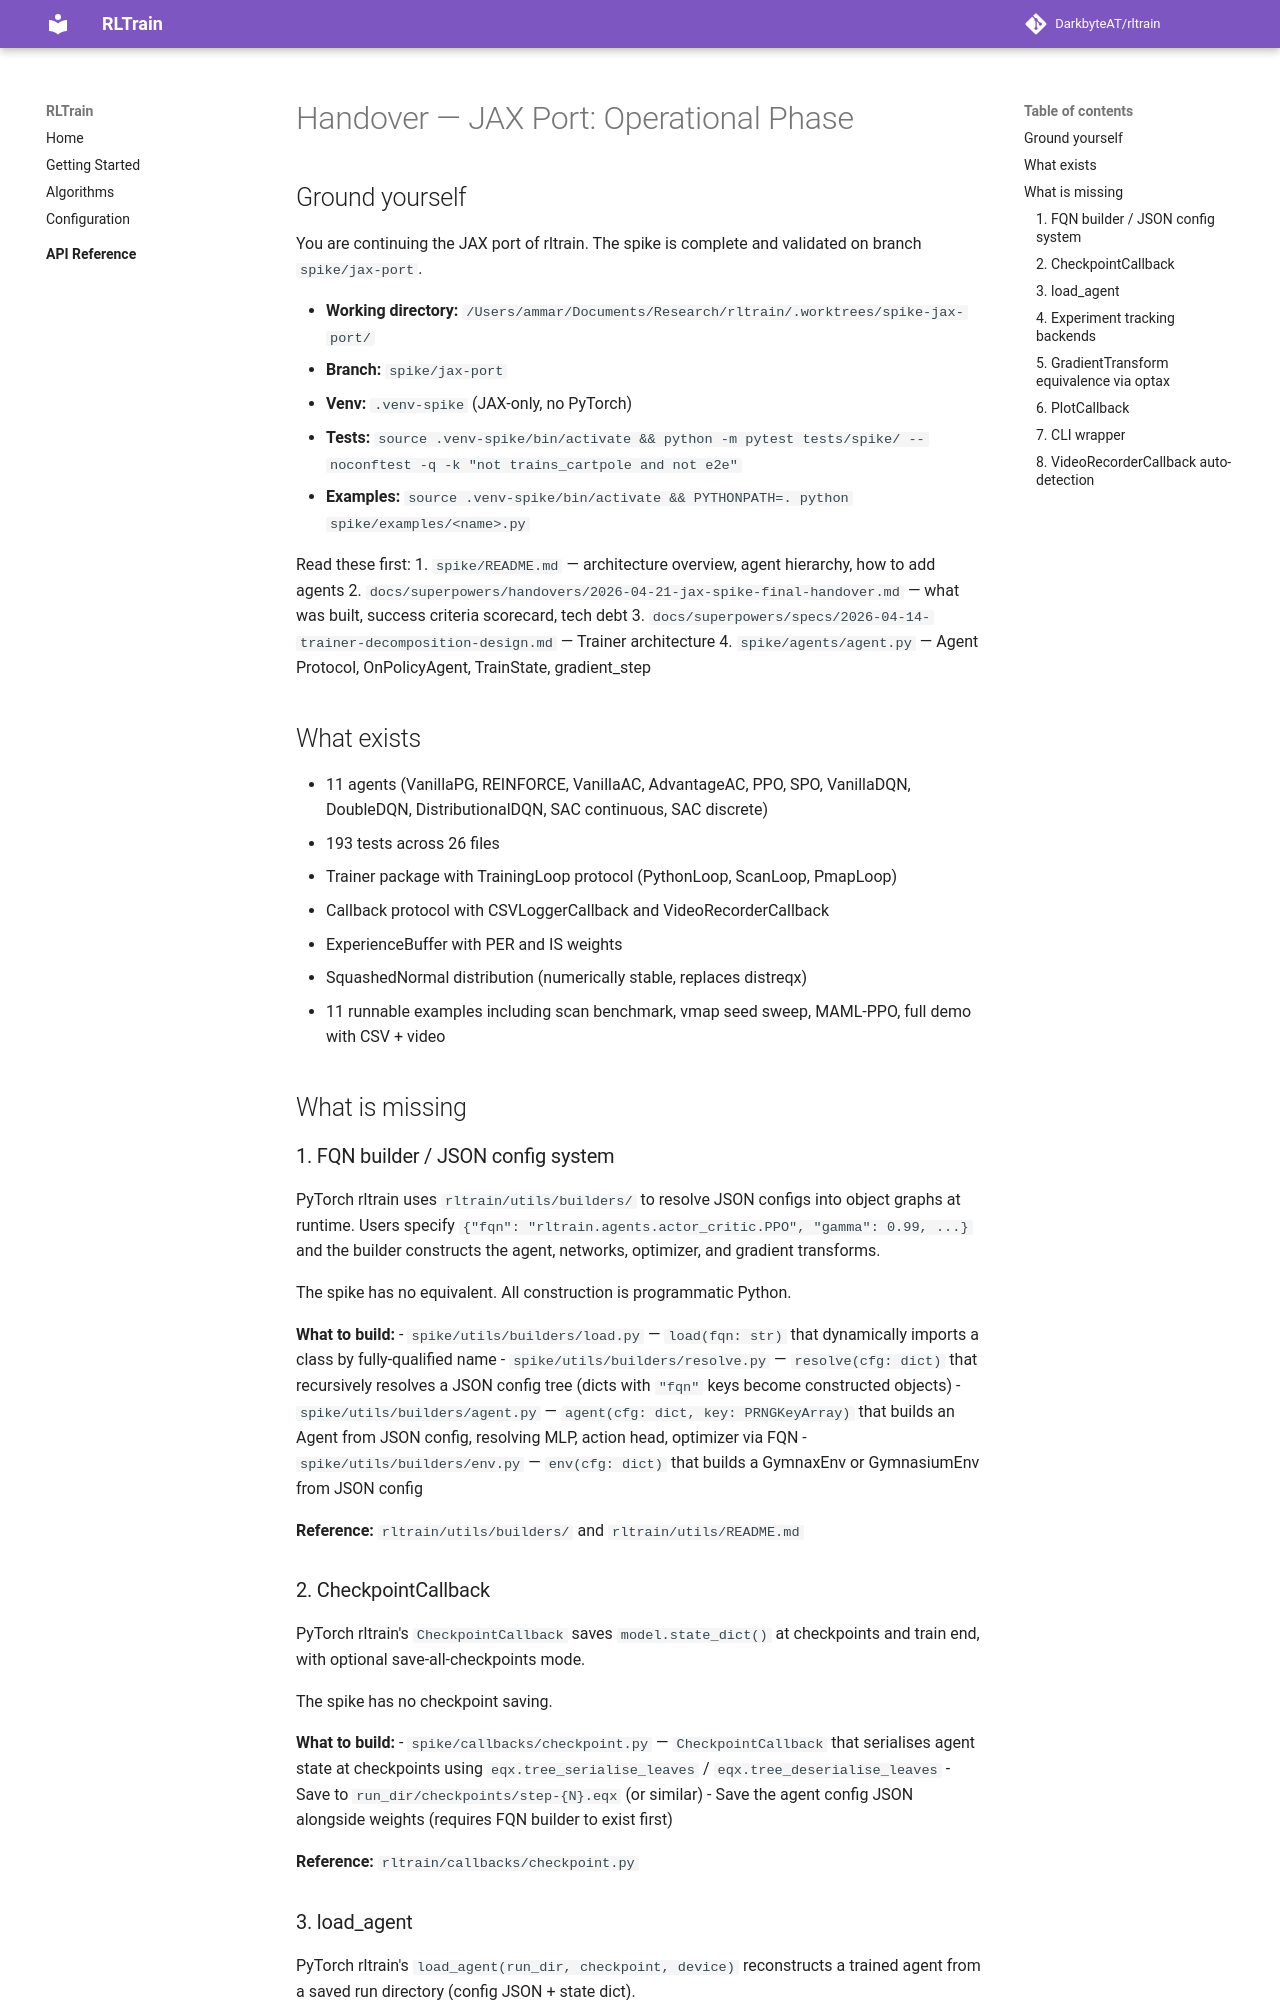

repository: DarkbyteAT/rltrain · page: superpowers/handovers/2026-04-27-jax-port-next-phase/index.html · generator: mkdocs

# Handover — JAX Port: Operational Phase

## Ground yourself

You are continuing the JAX port of rltrain. The spike is complete and validated on branch `spike/jax-port`.

- **Working directory:** `/Users/ammar/Documents/Research/rltrain/.worktrees/spike-jax-port/`
- **Branch:** `spike/jax-port`
- **Venv:** `.venv-spike` (JAX-only, no PyTorch)
- **Tests:** `source .venv-spike/bin/activate && python -m pytest tests/spike/ --noconftest -q -k "not trains_cartpole and not e2e"`
- **Examples:** `source .venv-spike/bin/activate && PYTHONPATH=. python spike/examples/<name>.py`

Read these first:
1. `spike/README.md` — architecture overview, agent hierarchy, how to add agents
2. `docs/superpowers/handovers/2026-04-21-jax-spike-final-handover.md` — what was built, success criteria scorecard, tech debt
3. `docs/superpowers/specs/2026-04-14-trainer-decomposition-design.md` — Trainer architecture
4. `spike/agents/agent.py` — Agent Protocol, OnPolicyAgent, TrainState, gradient_step

## What exists

- 11 agents (VanillaPG, REINFORCE, VanillaAC, AdvantageAC, PPO, SPO, VanillaDQN, DoubleDQN, DistributionalDQN, SAC continuous, SAC discrete)
- 193 tests across 26 files
- Trainer package with TrainingLoop protocol (PythonLoop, ScanLoop, PmapLoop)
- Callback protocol with CSVLoggerCallback and VideoRecorderCallback
- ExperienceBuffer with PER and IS weights
- SquashedNormal distribution (numerically stable, replaces distreqx)
- 11 runnable examples including scan benchmark, vmap seed sweep, MAML-PPO, full demo with CSV + video

## What is missing

### 1. FQN builder / JSON config system

PyTorch rltrain uses `rltrain/utils/builders/` to resolve JSON configs into object graphs at runtime. Users specify `{"fqn": "rltrain.agents.actor_critic.PPO", "gamma": 0.99, ...}` and the builder constructs the agent, networks, optimizer, and gradient transforms.

The spike has no equivalent. All construction is programmatic Python.

**What to build:**
- `spike/utils/builders/load.py` — `load(fqn: str)` that dynamically imports a class by fully-qualified name
- `spike/utils/builders/resolve.py` — `resolve(cfg: dict)` that recursively resolves a JSON config tree (dicts with `"fqn"` keys become constructed objects)
- `spike/utils/builders/agent.py` — `agent(cfg: dict, key: PRNGKeyArray)` that builds an Agent from JSON config, resolving MLP, action head, optimizer via FQN
- `spike/utils/builders/env.py` — `env(cfg: dict)` that builds a GymnaxEnv or GymnasiumEnv from JSON config

**Reference:** `rltrain/utils/builders/` and `rltrain/utils/README.md`

### 2. CheckpointCallback

PyTorch rltrain's `CheckpointCallback` saves `model.state_dict()` at checkpoints and train end, with optional save-all-checkpoints mode.

The spike has no checkpoint saving.

**What to build:**
- `spike/callbacks/checkpoint.py` — `CheckpointCallback` that serialises agent state at checkpoints using `eqx.tree_serialise_leaves` / `eqx.tree_deserialise_leaves`
- Save to `run_dir/checkpoints/step-{N}.eqx` (or similar)
- Save the agent config JSON alongside weights (requires FQN builder to exist first)

**Reference:** `rltrain/callbacks/checkpoint.py`
